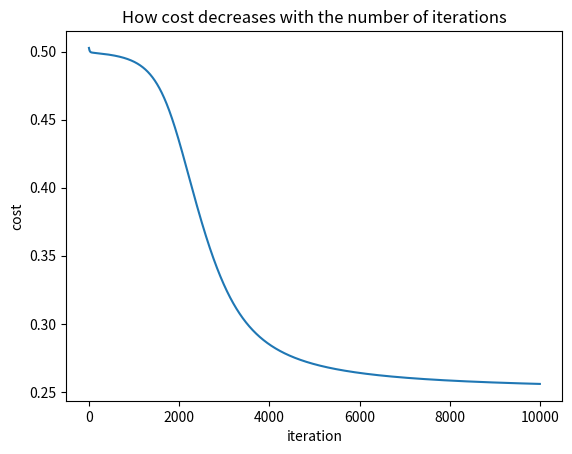

Write the Python code that produced this figure.
"""
gradient_descent_hack
~~~~~~~~~~~~~~~~~~~~~

This program uses gradient descent to learn weights and biases for a
three-neuron network to compute the XOR function.  The program is a
quick-and-dirty hack meant to illustrate the basic ideas of gradient
descent, not a cleanly-designed and generalizable implementation."""

#### Libraries
# Third-party libraries
import matplotlib.pyplot as plt
import numpy as np

def sigmoid(z):
    return 1.0/(1.0+np.exp(-z))

def neuron(w, x):
    """ Return the output from the sigmoid neuron with weights ``w``
    and inputs ``x``.  Both are numpy arrays, with three and two
    elements, respectively.  The first input weight is the bias."""
    return sigmoid(w[0]+np.inner(w[1:], x))

def h(w, x):
    """ Return the output from the three-neuron network with weights
    ``w`` and inputs ``x``.  Note that ``w`` is a numpy array with
    nine elements, consisting of three weights for each neuron (the
    bias plus two input weights).  ``x`` is a numpy array with just
    two elements."""
    neuron1_out = neuron(w[0:3], x) # top left neuron
    neuron2_out = neuron(w[3:6], x) # bottom left neuron
    return neuron(w[6:9], np.array([neuron1_out, neuron2_out]))

# inputs and corresponding outputs for the function we're computing (XOR)
INPUTS = [[0.0, 0.0], [0.0, 1.0], [1.0, 0.0], [1.0, 1.0]] 
OUTPUTS = [0.0, 1.0, 1.0, 0.0]

def cost(w):
    """ Return the cost when the neural network has weights ``w``.
    The cost is computed with respect to the XOR function."""
    return 0.5 * sum((y-h(w, np.array(x)))**2 for x, y in zip(INPUTS, OUTPUTS))

def partial(f, k, w):
    """ Return the partial derivative of the function ``f`` with
    respect to the ``k``th variable, at location ``w``.  Note that
    ``f`` must take a numpy array as input, and the partial derivative
    is evaluated with respect to the ``k``th element in that array.
    Similarly, ``w`` is a numpy array which can be used as input to
    ``f``."""
    w_plus, w_minus = w.copy(), w.copy()
    w_plus[k] += 0.01 # using epsilon = 0.01
    w_minus[k] += -0.01
    return (f(w_plus)-f(w_minus))/0.02
    
def gradient_descent(cost, eta, n):
    """ Perform ``n`` iterations of the gradient descent algorithm to
    minimize the ``cost`` function, with a learning rate ``eta``.
    Return a tuple whose first entry is an array containing the final
    weights, and whose second entry is a list of the values the
    ``cost`` function took at different iterations."""
    w = np.random.uniform(-1, 1, 9) # initialize weights randomly
    costs = []
    for j in range(n):
        c = cost(w)
        print("Current cost: {0:.3f}".format(c))
        costs.append(c)
        gradient = [partial(cost, k, w) for k in range(9)]
        w = np.array([wt-eta*d for wt, d in zip(w, gradient)])
    return w, costs

def main():
    """ Perform gradient descent to find weights for a sigmoid neural
    network to compute XOR.  10,000 iterations are used.  Outputs the
    final value of the cost function, the final weights, and plots a
    graph of cost as a function of iteration."""
    w, costs = gradient_descent(cost, 0.1, 10000)
    print("\nFinal cost: {0:.3f}".format(cost(w)))
    print("\nFinal weights: %s" % w)
    plt.plot(np.array(costs))
    plt.xlabel('iteration')
    plt.ylabel('cost')
    plt.title('How cost decreases with the number of iterations')
    plt.show()

if __name__ == "__main__":
    main()
